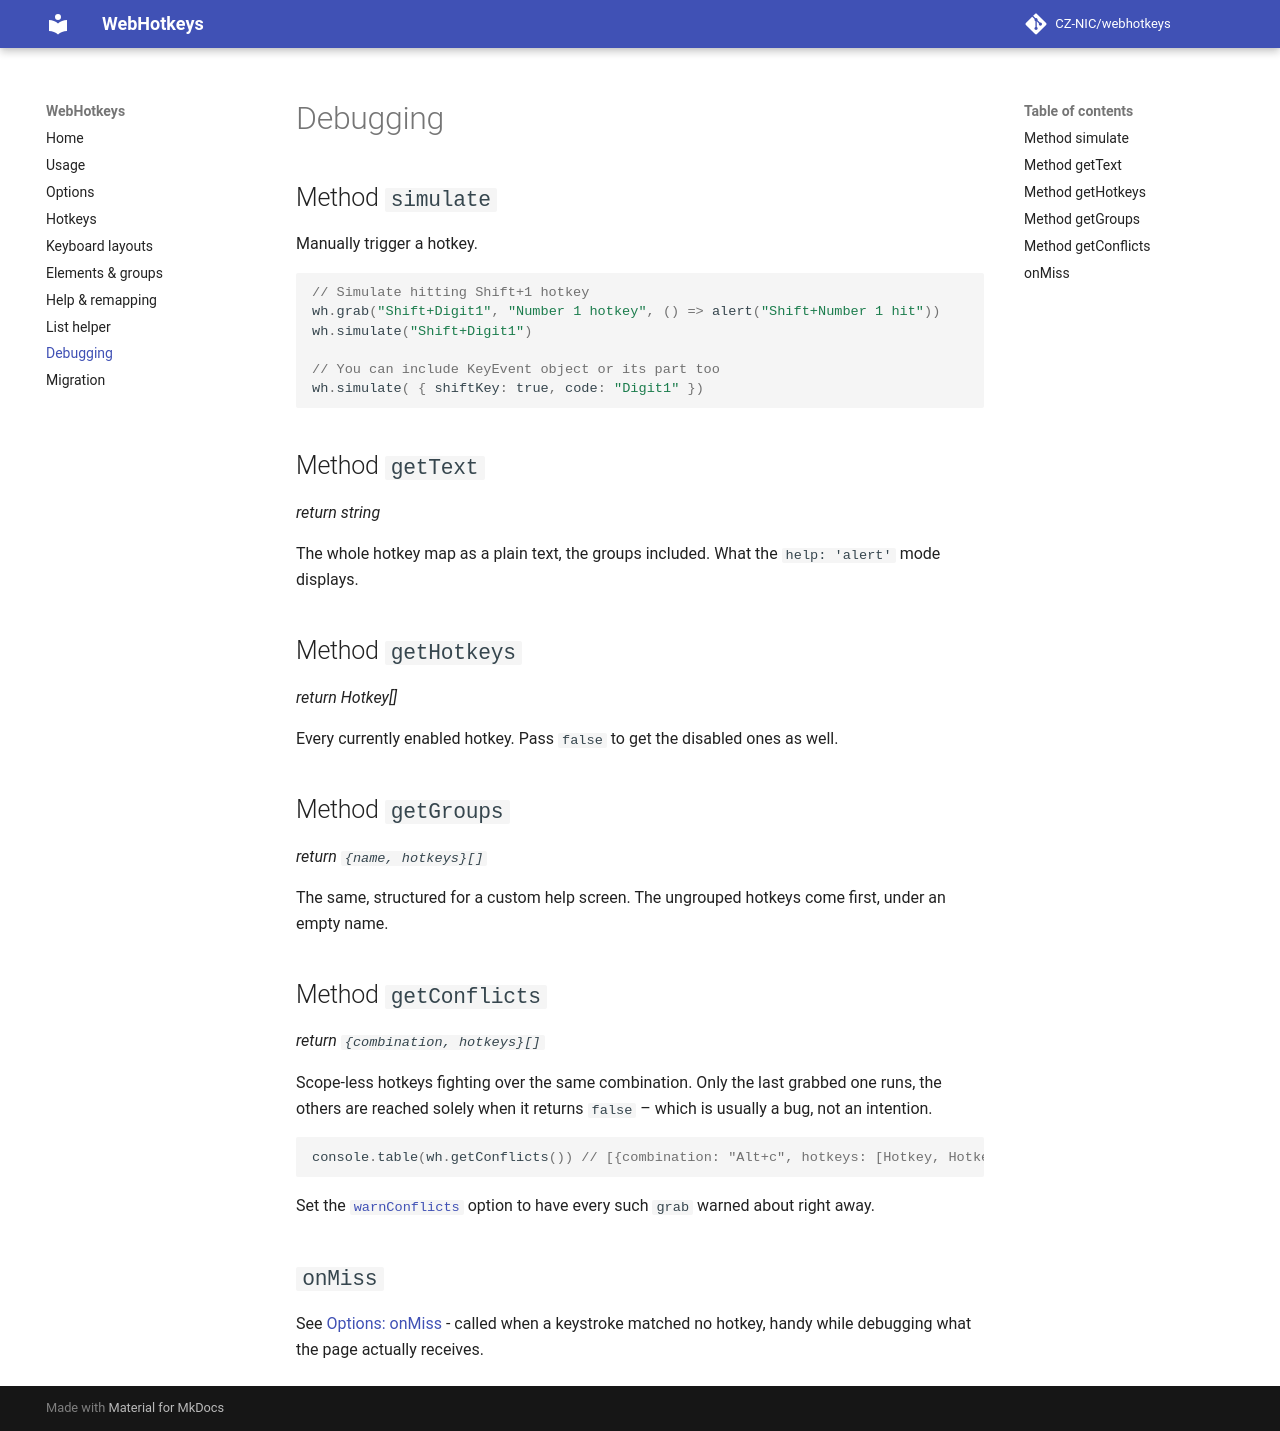

repository: CZ-NIC/webhotkeys · page: debugging/index.html · generator: mkdocs

# Debugging

## Method `simulate`

Manually trigger a hotkey.

```javascript
// Simulate hitting Shift+1 hotkey
wh.grab("Shift+Digit1", "Number 1 hotkey", () => alert("Shift+Number 1 hit"))
wh.simulate("Shift+Digit1")

// You can include KeyEvent object or its part too
wh.simulate( { shiftKey: true, code: "Digit1" })
```

## Method `getText`
*return string*

The whole hotkey map as a plain text, the groups included. What the `help: 'alert'` mode displays.

## Method `getHotkeys`
*return Hotkey[]*

Every currently enabled hotkey. Pass `false` to get the disabled ones as well.

## Method `getGroups`
*return `{name, hotkeys}[]`*

The same, structured for a custom help screen. The ungrouped hotkeys come first, under an empty name.

## Method `getConflicts`
*return `{combination, hotkeys}[]`*

Scope-less hotkeys fighting over the same combination. Only the last grabbed one runs, the others are reached solely when it returns `false` – which is usually a bug, not an intention.

```javascript
console.table(wh.getConflicts()) // [{combination: "Alt+c", hotkeys: [Hotkey, Hotkey]}]
```

Set the [`warnConflicts`](options.md#warnconflicts) option to have every such `grab` warned about right away.

## `onMiss`

See [Options: onMiss](options.md#onmiss) - called when a keystroke matched no hotkey, handy while debugging what the page actually receives.
